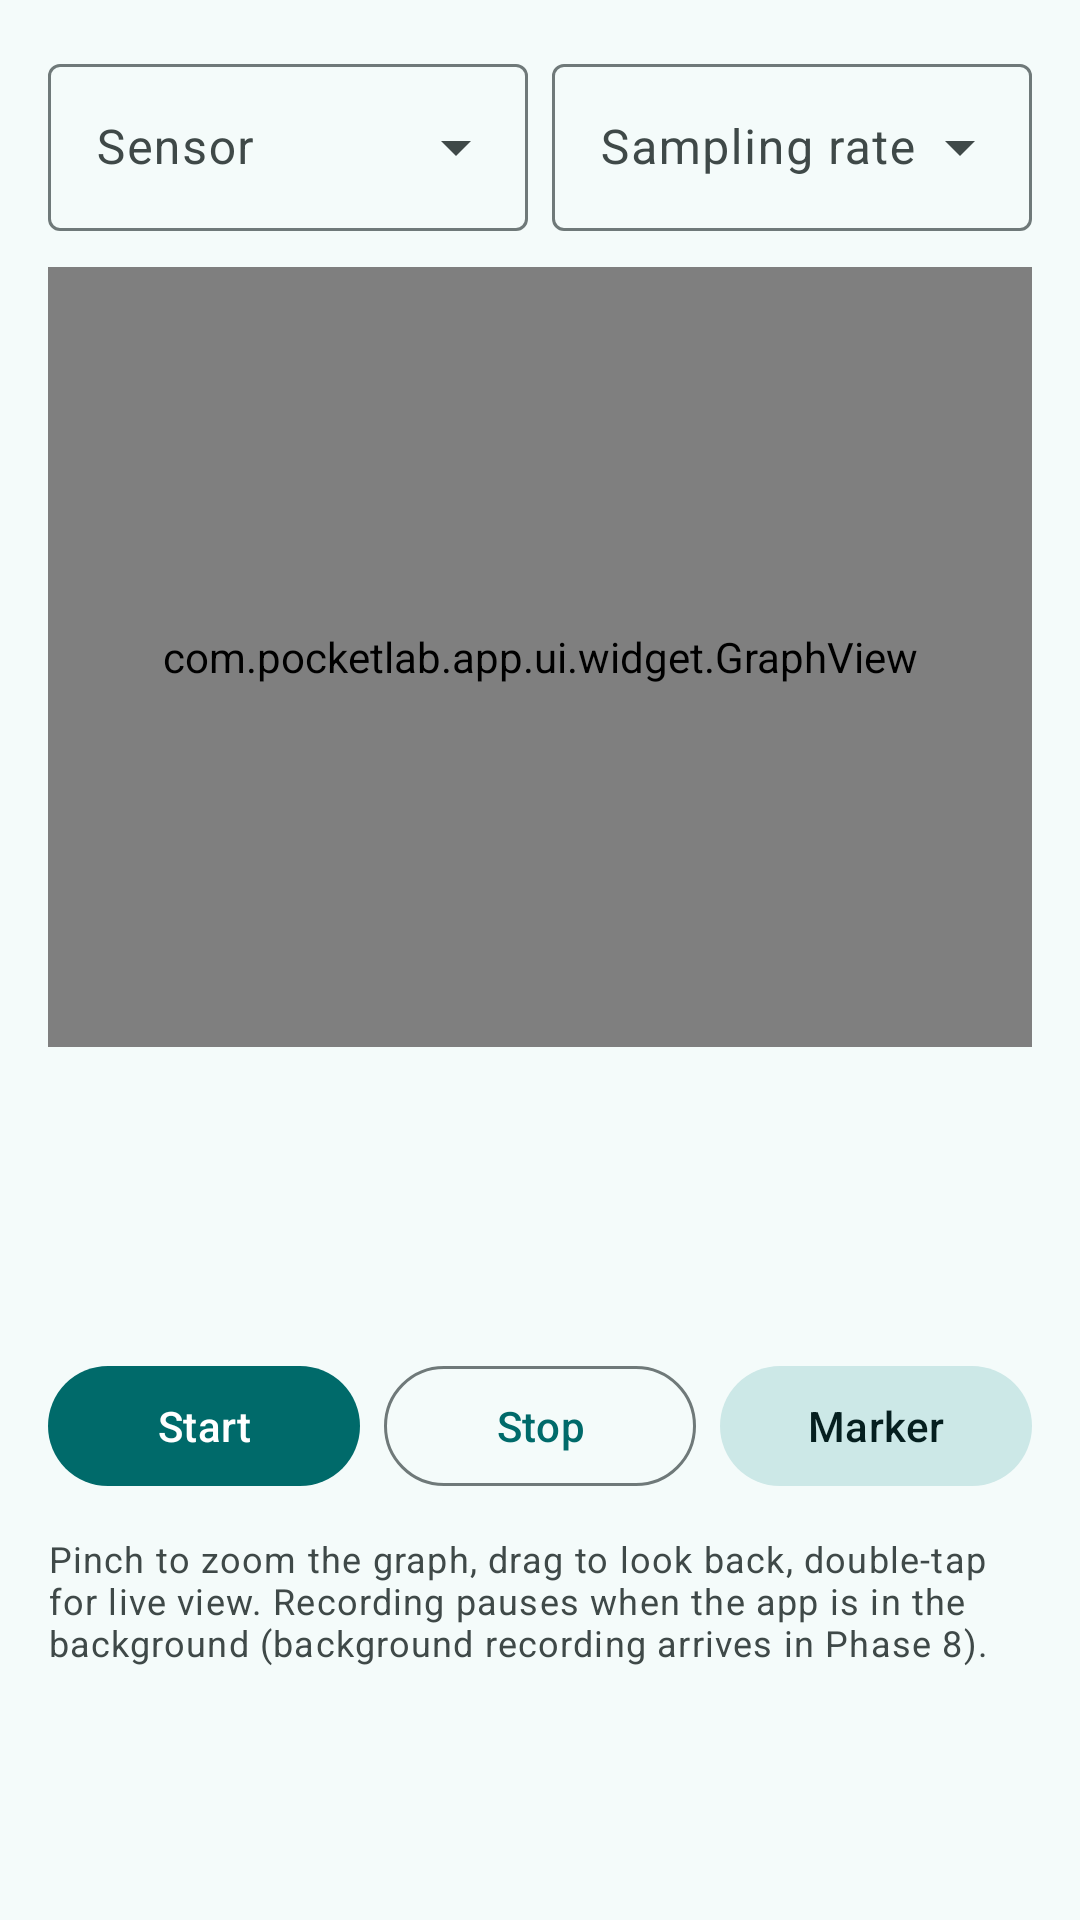

Android layout source for this screen:
<!-- AndroidManifest.xml: application theme Theme.PocketLab -->
<!-- res/layout/fragment_recorder.xml -->
<?xml version="1.0" encoding="utf-8"?>
<FrameLayout xmlns:android="http://schemas.android.com/apk/res/android"
    android:layout_width="match_parent"
    android:layout_height="match_parent">

    <ScrollView
        android:id="@+id/content"
        android:layout_width="match_parent"
        android:layout_height="match_parent"
        android:fillViewport="true">

        <LinearLayout
            android:layout_width="match_parent"
            android:layout_height="wrap_content"
            android:orientation="vertical"
            android:padding="16dp">

            <LinearLayout
                android:layout_width="match_parent"
                android:layout_height="wrap_content"
                android:orientation="horizontal">

                <com.google.android.material.textfield.TextInputLayout
                    android:id="@+id/sensor_layout"
                    style="?attr/textInputOutlinedExposedDropdownMenuStyle"
                    android:layout_width="0dp"
                    android:layout_height="wrap_content"
                    android:layout_marginEnd="8dp"
                    android:layout_weight="1"
                    android:hint="@string/recorder_sensor">

                    <com.google.android.material.textfield.MaterialAutoCompleteTextView
                        android:id="@+id/sensor_dropdown"
                        android:layout_width="match_parent"
                        android:layout_height="wrap_content"
                        android:inputType="none" />
                </com.google.android.material.textfield.TextInputLayout>

                <com.google.android.material.textfield.TextInputLayout
                    android:id="@+id/rate_layout"
                    style="?attr/textInputOutlinedExposedDropdownMenuStyle"
                    android:layout_width="0dp"
                    android:layout_height="wrap_content"
                    android:layout_weight="1"
                    android:hint="@string/recorder_rate">

                    <com.google.android.material.textfield.MaterialAutoCompleteTextView
                        android:id="@+id/rate_dropdown"
                        android:layout_width="match_parent"
                        android:layout_height="wrap_content"
                        android:inputType="none" />
                </com.google.android.material.textfield.TextInputLayout>
            </LinearLayout>

            <com.pocketlab.app.ui.widget.GraphView
                android:id="@+id/graph"
                android:layout_width="match_parent"
                android:layout_height="260dp"
                android:layout_marginTop="12dp" />

            <LinearLayout
                android:layout_width="match_parent"
                android:layout_height="wrap_content"
                android:layout_marginTop="8dp"
                android:gravity="center_vertical"
                android:orientation="horizontal">

                <TextView
                    android:id="@+id/elapsed"
                    android:layout_width="0dp"
                    android:layout_height="wrap_content"
                    android:layout_weight="1"
                    android:fontFamily="monospace"
                    android:textAppearance="?attr/textAppearanceHeadlineSmall" />

                <TextView
                    android:id="@+id/status"
                    android:layout_width="wrap_content"
                    android:layout_height="wrap_content"
                    android:textAppearance="?attr/textAppearanceLabelLarge"
                    android:textColor="?attr/colorPrimary" />
            </LinearLayout>

            <TextView
                android:id="@+id/values"
                android:layout_width="wrap_content"
                android:layout_height="wrap_content"
                android:layout_marginTop="4dp"
                android:fontFamily="monospace"
                android:textAppearance="?attr/textAppearanceTitleMedium" />

            <TextView
                android:id="@+id/stats"
                android:layout_width="match_parent"
                android:layout_height="wrap_content"
                android:layout_marginTop="4dp"
                android:textAppearance="?attr/textAppearanceBodySmall"
                android:textColor="?attr/colorOnSurfaceVariant" />

            <TextView
                android:id="@+id/analysis"
                android:layout_width="match_parent"
                android:layout_height="wrap_content"
                android:layout_marginTop="8dp"
                android:textAppearance="?attr/textAppearanceBodyMedium"
                android:visibility="gone" />

            <LinearLayout
                android:layout_width="match_parent"
                android:layout_height="wrap_content"
                android:layout_marginTop="16dp"
                android:orientation="horizontal">

                <com.google.android.material.button.MaterialButton
                    android:id="@+id/btn_primary"
                    android:layout_width="0dp"
                    android:layout_height="wrap_content"
                    android:layout_marginEnd="8dp"
                    android:layout_weight="1"
                    android:text="@string/recorder_start" />

                <com.google.android.material.button.MaterialButton
                    android:id="@+id/btn_stop"
                    style="@style/Widget.Material3.Button.OutlinedButton"
                    android:layout_width="0dp"
                    android:layout_height="wrap_content"
                    android:layout_marginEnd="8dp"
                    android:layout_weight="1"
                    android:text="@string/recorder_stop" />

                <com.google.android.material.button.MaterialButton
                    android:id="@+id/btn_marker"
                    style="@style/Widget.Material3.Button.TonalButton"
                    android:layout_width="0dp"
                    android:layout_height="wrap_content"
                    android:layout_weight="1"
                    android:text="@string/recorder_marker" />
            </LinearLayout>

            <TextView
                android:layout_width="match_parent"
                android:layout_height="wrap_content"
                android:layout_marginTop="12dp"
                android:text="@string/recorder_note"
                android:textAppearance="?attr/textAppearanceBodySmall"
                android:textColor="?attr/colorOnSurfaceVariant" />
        </LinearLayout>
    </ScrollView>

    <TextView
        android:id="@+id/empty_text"
        android:layout_width="match_parent"
        android:layout_height="match_parent"
        android:gravity="center"
        android:padding="32dp"
        android:text="@string/recorder_no_sensors"
        android:textAppearance="?attr/textAppearanceBodyLarge"
        android:visibility="gone" />
</FrameLayout>
<!-- resources referenced by this layout -->
<resources>
  <string name="recorder_marker">Marker</string>
  <string name="recorder_no_sensors">No supported sensors were found on this device, so there is nothing to record.</string>
  <string name="recorder_note">Pinch to zoom the graph, drag to look back, double-tap for live view. Recording pauses when the app is in the background (background recording arrives in Phase 8).</string>
  <string name="recorder_rate">Sampling rate</string>
  <string name="recorder_sensor">Sensor</string>
  <string name="recorder_start">Start</string>
  <string name="recorder_stop">Stop</string>
  <style name="Theme.PocketLab" parent="Theme.Material3.DayNight.NoActionBar">
          <item name="colorPrimary">#006A6A</item>
          <item name="colorOnPrimary">#FFFFFF</item>
          <item name="colorPrimaryContainer">#6FF7F6</item>
          <item name="colorOnPrimaryContainer">#002020</item>
          <item name="colorSecondary">#4A6363</item>
          <item name="colorOnSecondary">#FFFFFF</item>
          <item name="colorSecondaryContainer">#CCE8E7</item>
          <item name="colorOnSecondaryContainer">#051F1F</item>
          <item name="android:colorBackground">#F4FBFA</item>
          <item name="colorSurface">#F4FBFA</item>
          <item name="colorOnSurface">#161D1D</item>
          <item name="colorSurfaceVariant">#DAE5E4</item>
          <item name="colorOnSurfaceVariant">#3F4948</item>
          <item name="colorOutline">#6F7979</item>
      </style>
</resources>
